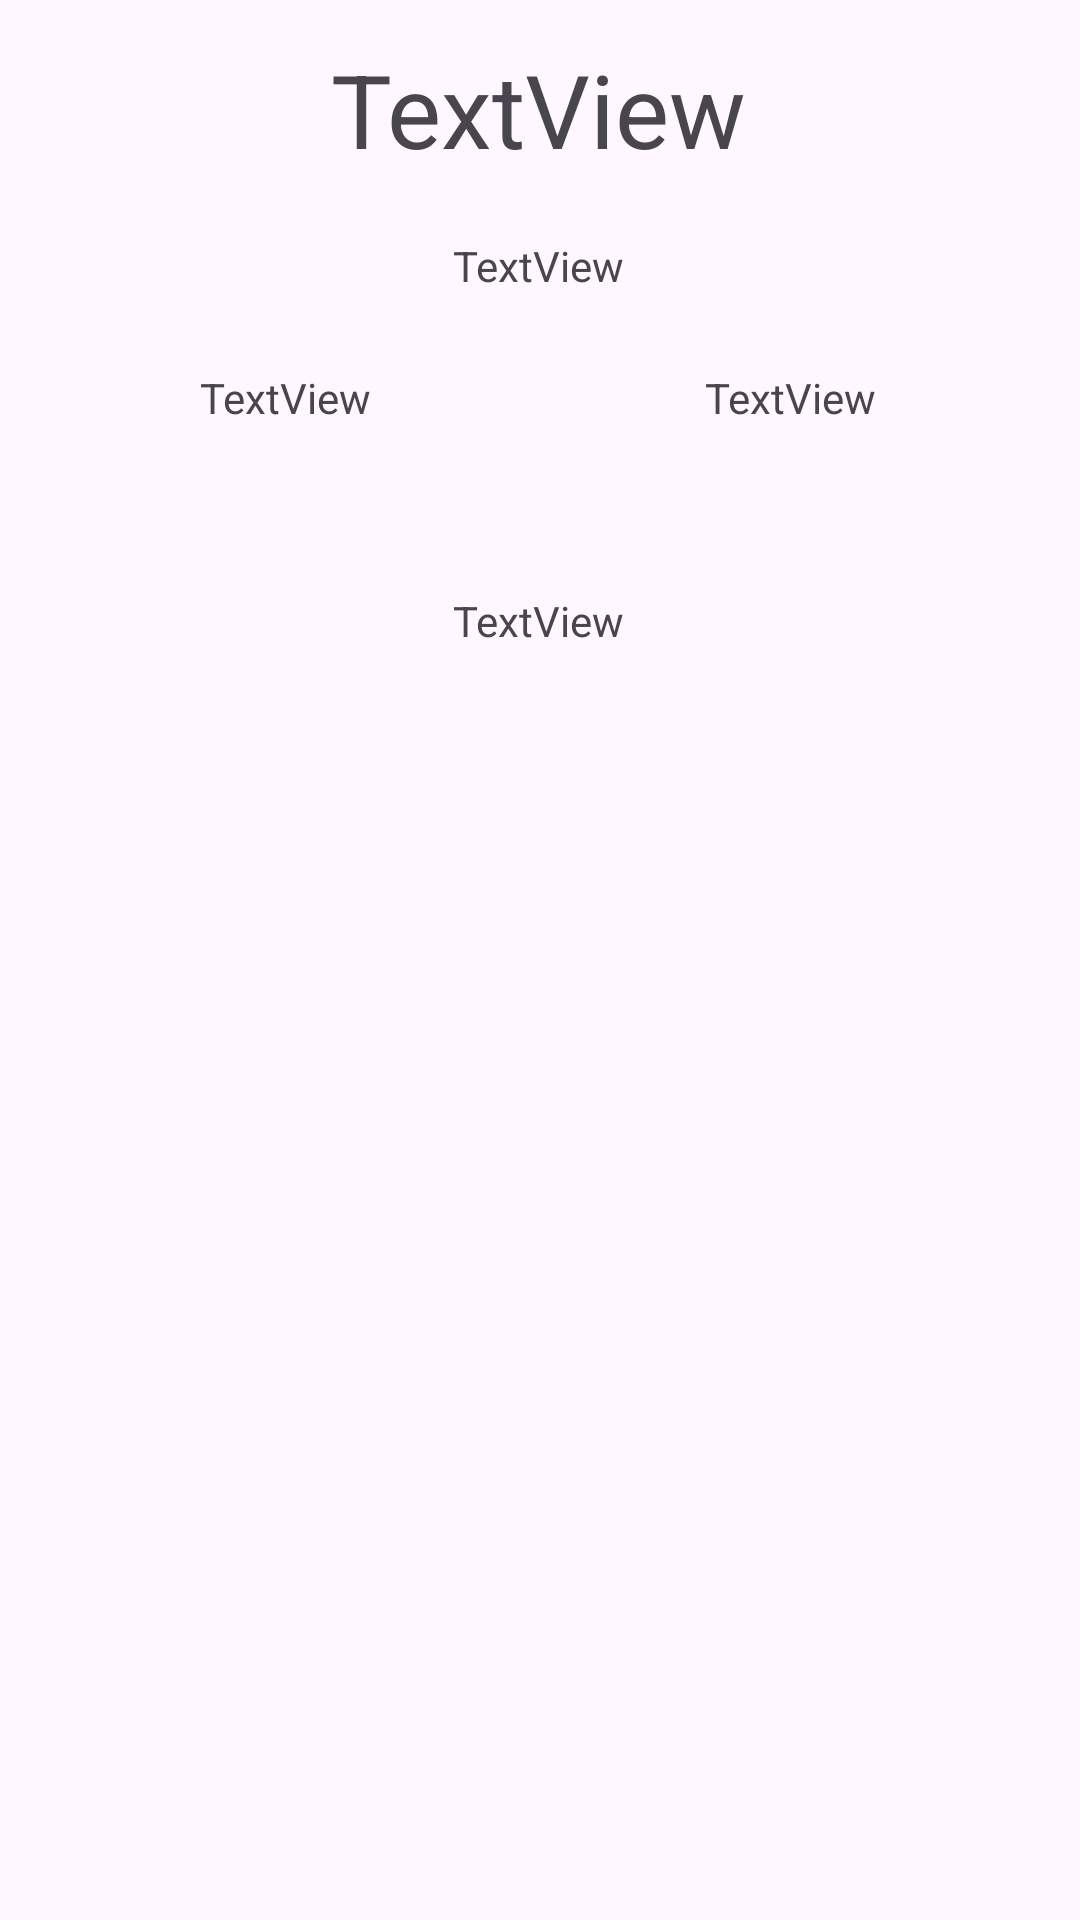

The Android layout XML behind this screen, and the referenced resources:
<!-- AndroidManifest.xml: application theme Theme.ProyectoFinal -->
<!-- res/layout/fragment_nueva_noticia.xml -->
<?xml version="1.0" encoding="utf-8"?>
<androidx.constraintlayout.widget.ConstraintLayout xmlns:android="http://schemas.android.com/apk/res/android"
    xmlns:app="http://schemas.android.com/apk/res-auto"
    xmlns:tools="http://schemas.android.com/tools"
    android:layout_width="match_parent"
    android:layout_height="match_parent"
    tools:context=".Main.Fragments.NuevaNoticiaFragment">

    <TextView
        android:id="@+id/nombreEvento"
        android:layout_width="wrap_content"
        android:layout_height="wrap_content"
        android:text="TextView"
        android:textSize="34sp"
        app:layout_constraintBottom_toBottomOf="parent"
        app:layout_constraintEnd_toEndOf="parent"
        app:layout_constraintHorizontal_bias="0.498"
        app:layout_constraintStart_toStartOf="parent"
        app:layout_constraintTop_toTopOf="parent"
        app:layout_constraintVertical_bias="0.023" />

    <TextView
        android:id="@+id/fechas"
        android:layout_width="wrap_content"
        android:layout_height="wrap_content"
        android:text="TextView"
        app:layout_constraintBottom_toBottomOf="parent"
        app:layout_constraintEnd_toEndOf="parent"
        app:layout_constraintHorizontal_bias="0.498"
        app:layout_constraintStart_toStartOf="parent"
        app:layout_constraintTop_toTopOf="parent"
        app:layout_constraintVertical_bias="0.127" />

    <TextView
        android:id="@+id/city"
        android:layout_width="wrap_content"
        android:layout_height="wrap_content"
        android:text="TextView"
        app:layout_constraintBottom_toBottomOf="parent"
        app:layout_constraintEnd_toEndOf="parent"
        app:layout_constraintHorizontal_bias="0.22"
        app:layout_constraintStart_toStartOf="parent"
        app:layout_constraintTop_toTopOf="parent"
        app:layout_constraintVertical_bias="0.198" />

    <TextView
        android:id="@+id/calle"
        android:layout_width="wrap_content"
        android:layout_height="wrap_content"
        android:text="TextView"
        app:layout_constraintBottom_toBottomOf="parent"
        app:layout_constraintEnd_toEndOf="parent"
        app:layout_constraintHorizontal_bias="0.776"
        app:layout_constraintStart_toStartOf="parent"
        app:layout_constraintTop_toTopOf="parent"
        app:layout_constraintVertical_bias="0.198" />

    <TextView
        android:id="@+id/descripcion"
        android:layout_width="wrap_content"
        android:layout_height="wrap_content"
        android:text="TextView"
        app:layout_constraintBottom_toBottomOf="parent"
        app:layout_constraintEnd_toEndOf="parent"
        app:layout_constraintHorizontal_bias="0.498"
        app:layout_constraintStart_toStartOf="parent"
        app:layout_constraintTop_toTopOf="parent"
        app:layout_constraintVertical_bias="0.318" />

    <androidx.recyclerview.widget.RecyclerView
        android:id="@+id/recyclerProximoEvento"
        android:layout_width="409dp"
        android:layout_height="484dp"
        app:layout_constraintBottom_toBottomOf="parent"
        app:layout_constraintEnd_toEndOf="parent"
        app:layout_constraintStart_toStartOf="parent"
        app:layout_constraintTop_toBottomOf="@+id/descripcion" />
</androidx.constraintlayout.widget.ConstraintLayout>
<!-- resources referenced by this layout -->
<resources>
  <style name="Theme.ProyectoFinal" parent="Base.Theme.ProyectoFinal" />
  <style name="Base.Theme.ProyectoFinal" parent="Theme.Material3.DayNight.NoActionBar">
  
          <item name="colorPrimary">@color/azul_brilliant</item>
  
          <item name="android:statusBarColor">@color/azul_pastel</item>
      </style>
  <color name="azul_brilliant">#007BFF</color>
  <color name="azul_pastel">#89B4FA</color>
</resources>
